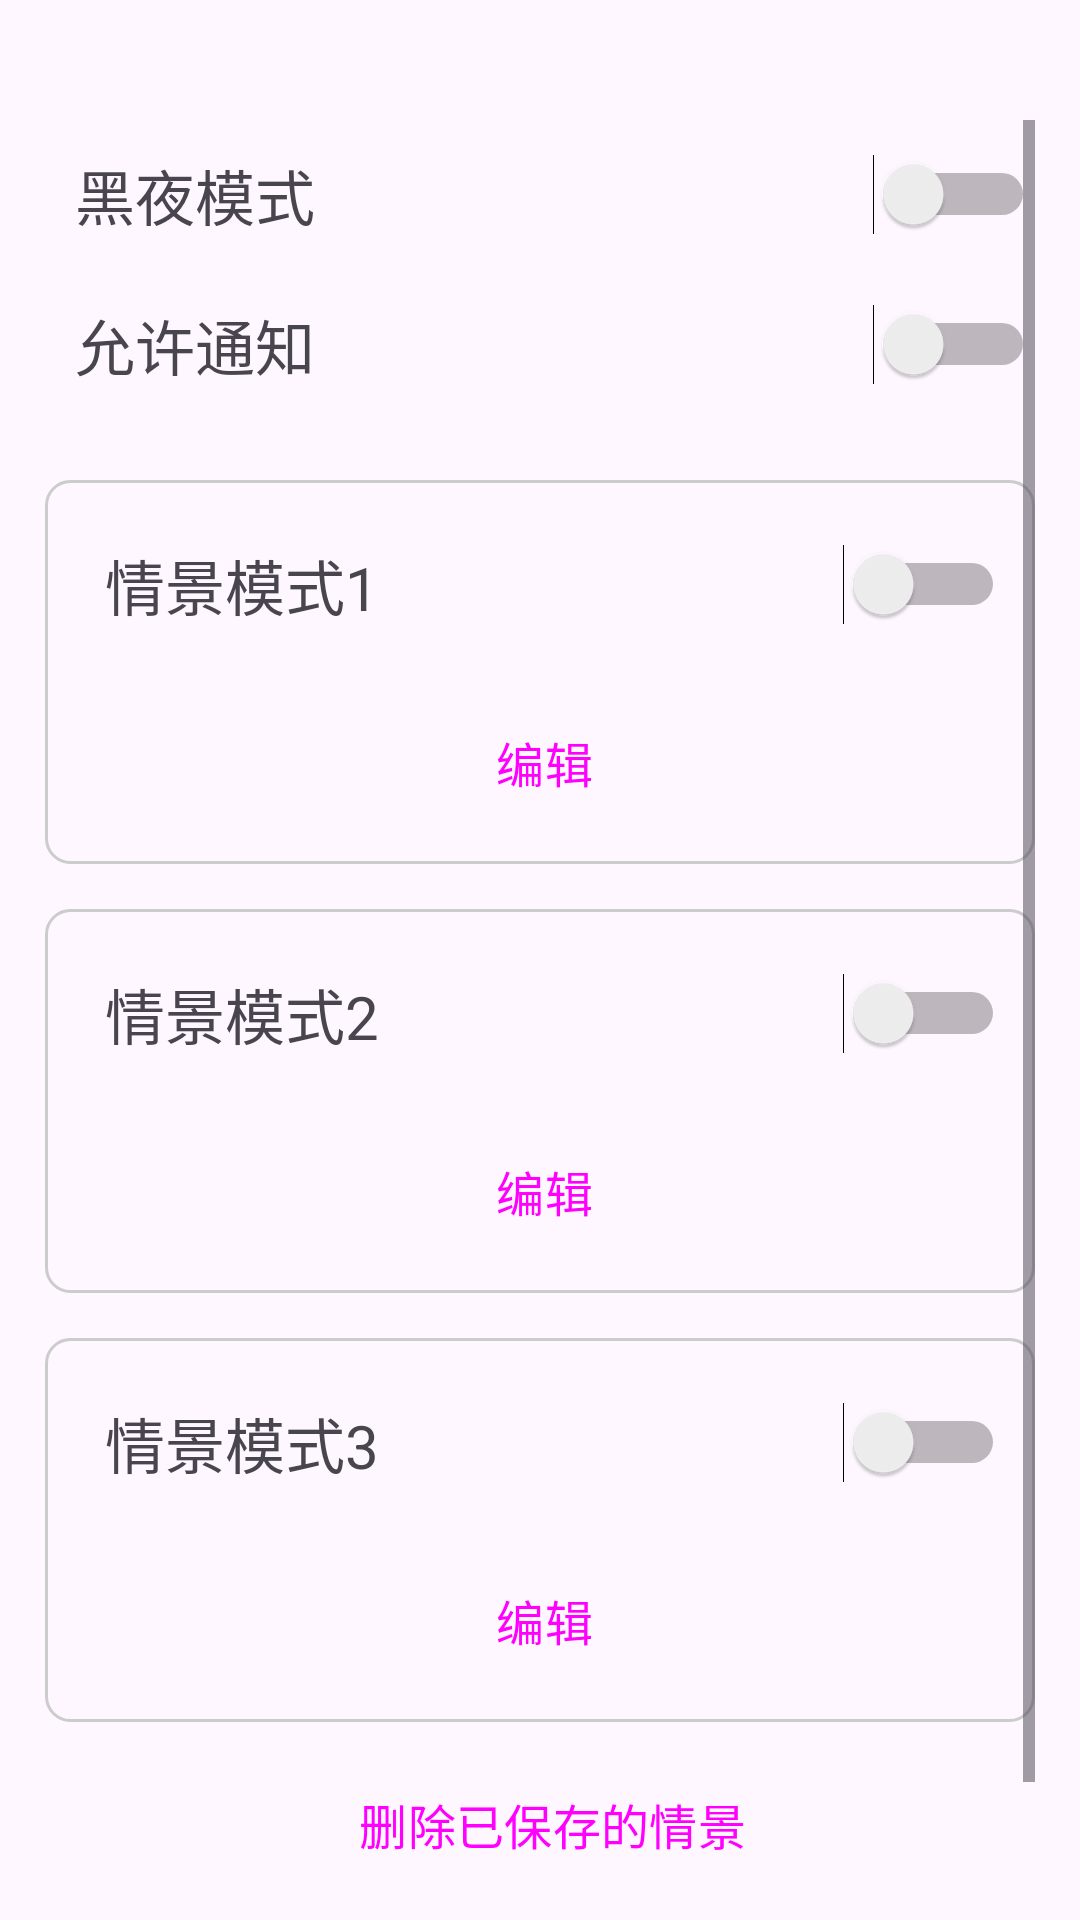

Reconstruct the res/layout file that produces this screen, plus the resources it refers to.
<!-- AndroidManifest.xml: application theme Theme.SmartHomeDemo -->
<!-- res/layout/fragment_setting.xml -->
<?xml version="1.0" encoding="utf-8"?>
<androidx.constraintlayout.widget.ConstraintLayout xmlns:android="http://schemas.android.com/apk/res/android"
    xmlns:app="http://schemas.android.com/apk/res-auto"
    android:layout_width="match_parent"
    android:layout_height="match_parent"
    android:paddingTop="40dp"
    android:paddingHorizontal="15dp"
    android:orientation="vertical">


    <ScrollView
        android:layout_width="match_parent"
        android:layout_height="match_parent">

        <LinearLayout
            android:layout_width="match_parent"
            android:layout_height="wrap_content"
            android:orientation="vertical">

            <LinearLayout
                android:layout_width="match_parent"
                android:layout_height="50dp"
                android:orientation="horizontal">

                <TextView
                    android:id="@+id/dark_mode_text"
                    android:layout_width="0dp"
                    android:layout_height="wrap_content"
                    android:layout_weight="1"
                    android:layout_gravity="center"
                    android:paddingHorizontal="10dp"
                    android:backgroundTint="@android:color/transparent"
                    android:text="黑夜模式"
                    android:textSize="20sp" />

                <Switch
                    android:id="@+id/dark_mode_switch"
                    android:layout_width="wrap_content"
                    android:layout_height="wrap_content"
                    android:layout_gravity="center"
                    android:backgroundTint="@android:color/transparent"
                    android:textSize="20sp" />
            </LinearLayout>

            <LinearLayout
                android:layout_width="match_parent"
                android:layout_height="50dp"
                android:orientation="horizontal">

                <TextView
                    android:id="@+id/notification_allow_text"
                    android:layout_width="0dp"
                    android:layout_height="wrap_content"
                    android:layout_weight="1"
                    android:layout_gravity="center"
                    android:paddingHorizontal="10dp"
                    android:backgroundTint="@android:color/transparent"
                    android:text="允许通知"
                    android:textSize="20sp" />

                <Switch
                    android:id="@+id/notification_allow_switch"
                    android:layout_width="wrap_content"
                    android:layout_height="wrap_content"
                    android:layout_gravity="center"
                    android:backgroundTint="@android:color/transparent"
                    android:textSize="20sp" />
            </LinearLayout>

            
            <LinearLayout
                android:layout_width="match_parent"
                android:layout_height="wrap_content"
                android:layout_marginTop="20dp"
                android:orientation="vertical"
                android:background="@drawable/rounded_border"
                android:padding="10dp">

                <LinearLayout
                    android:layout_width="match_parent"
                    android:layout_height="50dp"
                    android:orientation="horizontal">

                    <TextView
                        android:id="@+id/scene_mode_1_name"
                        android:layout_width="0dp"
                        android:layout_height="wrap_content"
                        android:layout_weight="1"
                        android:layout_gravity="center"
                        android:paddingHorizontal="10dp"
                        android:backgroundTint="@android:color/transparent"
                        android:text="情景模式1"
                        android:textSize="20sp" />

                    <Switch
                        android:id="@+id/scene_mode_1_switch"
                        android:layout_width="wrap_content"
                        android:layout_height="wrap_content"
                        android:layout_gravity="center"
                        android:backgroundTint="@android:color/transparent"
                        android:textSize="20sp" />
                </LinearLayout>

                <LinearLayout
                    android:layout_width="match_parent"
                    android:layout_height="wrap_content"
                    android:orientation="horizontal"
                    android:layout_marginTop="10dp">
                    <Button
                        style="?android:attr/buttonBarButtonStyle"
                        android:id="@+id/scene_mode_1_customize"
                        android:layout_width="0dp"
                        android:layout_height="wrap_content"
                        android:layout_weight="1"
                        android:layout_marginEnd="5dp"
                        android:textSize="16sp"
                        android:text="编辑"/>

                </LinearLayout>
            </LinearLayout>

            
            <LinearLayout
                android:layout_width="match_parent"
                android:layout_height="wrap_content"
                android:layout_marginTop="15dp"
                android:orientation="vertical"
                android:background="@drawable/rounded_border"
                android:padding="10dp">

                <LinearLayout
                    android:layout_width="match_parent"
                    android:layout_height="50dp"
                    android:orientation="horizontal">

                    <TextView
                        android:id="@+id/scene_mode_2_name"
                        android:layout_width="0dp"
                        android:layout_height="wrap_content"
                        android:layout_weight="1"
                        android:layout_gravity="center"
                        android:paddingHorizontal="10dp"
                        android:backgroundTint="@android:color/transparent"
                        android:text="情景模式2"
                        android:textSize="20sp" />

                    <Switch
                        android:id="@+id/scene_mode_2_switch"
                        android:layout_width="wrap_content"
                        android:layout_height="wrap_content"
                        android:layout_gravity="center"
                        android:backgroundTint="@android:color/transparent"
                        android:textSize="20sp" />
                </LinearLayout>

                <LinearLayout
                    android:layout_width="match_parent"
                    android:layout_height="wrap_content"
                    android:orientation="horizontal"
                    android:layout_marginTop="10dp">

                    <Button
                        style="?android:attr/buttonBarButtonStyle"
                        android:id="@+id/scene_mode_2_customize"
                        android:layout_width="0dp"
                        android:layout_height="wrap_content"
                        android:layout_weight="1"
                        android:layout_marginEnd="5dp"
                        android:textSize="16sp"
                        android:text="编辑"/>

                </LinearLayout>
            </LinearLayout>

            
            <LinearLayout
                android:layout_width="match_parent"
                android:layout_height="wrap_content"
                android:layout_marginTop="15dp"
                android:orientation="vertical"
                android:background="@drawable/rounded_border"
                android:padding="10dp">

                <LinearLayout
                    android:layout_width="match_parent"
                    android:layout_height="50dp"
                    android:orientation="horizontal">

                    <TextView
                        android:id="@+id/scene_mode_3_name"
                        android:layout_width="0dp"
                        android:layout_height="wrap_content"
                        android:layout_weight="1"
                        android:layout_gravity="center"
                        android:paddingHorizontal="10dp"
                        android:backgroundTint="@android:color/transparent"
                        android:text="情景模式3"
                        android:textSize="20sp" />

                    <Switch
                        android:id="@+id/scene_mode_3_switch"
                        android:layout_width="wrap_content"
                        android:layout_height="wrap_content"
                        android:layout_gravity="center"
                        android:backgroundTint="@android:color/transparent"
                        android:textSize="20sp" />
                </LinearLayout>

                <LinearLayout
                    android:layout_width="match_parent"
                    android:layout_height="wrap_content"
                    android:orientation="horizontal"
                    android:layout_marginTop="10dp">

                    <Button
                        android:id="@+id/scene_mode_3_customize"
                        style="?android:attr/buttonBarButtonStyle"
                        android:layout_width="0dp"
                        android:layout_height="wrap_content"
                        android:layout_weight="1"
                        android:layout_marginEnd="5dp"
                        android:textSize="16sp"
                        android:text="编辑"/>

                </LinearLayout>
            </LinearLayout>
            <View
                android:layout_width="match_parent"
                android:layout_height="10dp"/>
            <Button
                android:id="@+id/test_del_scene"
                style="?android:attr/buttonBarButtonStyle"
                android:layout_width="match_parent"
                android:layout_height="wrap_content"
                android:textSize="16sp"
                android:text="删除已保存的情景"/>

            <View
                android:layout_width="match_parent"
                android:layout_height="10dp"/>
            <Button
                android:id="@+id/test_chart"
                style="?android:attr/buttonBarButtonStyle"
                android:layout_width="match_parent"
                android:layout_height="wrap_content"
                android:textSize="16sp"
                android:text="管理设备黑名单"/>

        </LinearLayout>
    </ScrollView>






</androidx.constraintlayout.widget.ConstraintLayout>
<!-- resources referenced by this layout -->
<resources>
  <!-- drawable rounded_border (drawable) -->
  <?xml version="1.0" encoding="utf-8"?>
  <shape xmlns:android="http://schemas.android.com/apk/res/android"
      android:shape="rectangle">
  
      
      <corners android:radius="8dp" />
  
      
      <stroke
          android:width="1dp"
          android:color="#CCCCCC" />
  
      
      <padding
          android:left="2dp"
          android:top="2dp"
          android:right="2dp"
          android:bottom="2dp" />
  
  </shape>
  <style name="Theme.SmartHomeDemo" parent="Base.Theme.SmartHomeDemo" />
  <style name="Base.Theme.SmartHomeDemo" parent="Theme.Material3.DayNight.NoActionBar">
          
          
          
          <item name="cardBackgroundColor">@color/card_background_light</item>
      </style>
  <color name="card_background_light">#FFFFFF</color>
</resources>
